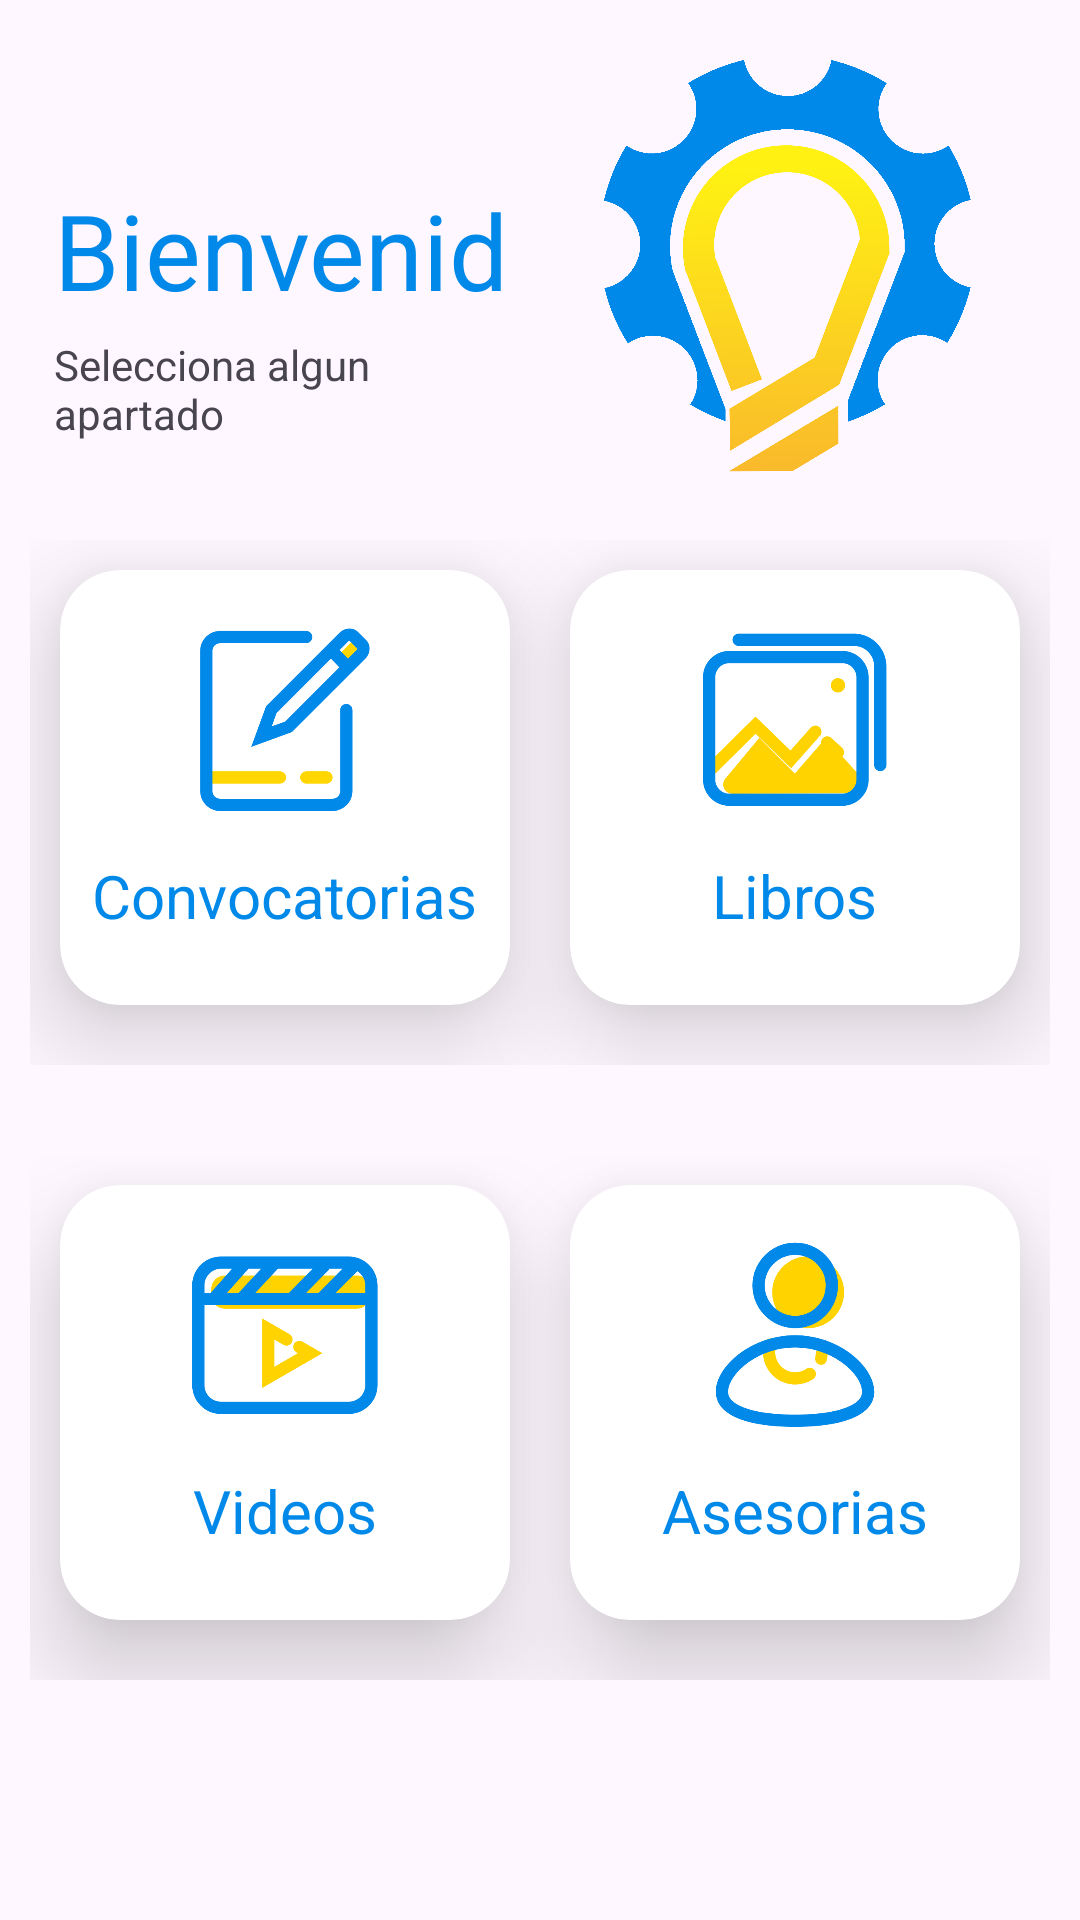

Write the Android layout XML for this screen, with the resource values it uses.
<!-- AndroidManifest.xml: application theme Theme.EmpreTEC -->
<!-- res/layout/fragment_recursos.xml -->
<?xml version="1.0" encoding="utf-8"?>
<ScrollView
    xmlns:android="http://schemas.android.com/apk/res/android"
    xmlns:tools="http://schemas.android.com/tools"
    android:layout_width="match_parent"
    android:layout_height="match_parent"
    xmlns:app="http://schemas.android.com/apk/res-auto"
    tools:context=".Fragment.Recursos">

    <androidx.constraintlayout.widget.ConstraintLayout
        android:id="@+id/constraintLayout"
        android:layout_width="match_parent"
        android:layout_height="wrap_content"
        android:layout_marginTop="20dp">

        <TextView
            android:id="@+id/titleName"
            android:layout_width="0dp"
            android:layout_height="42dp"
            android:text="@string/tv_bien"
            android:textSize="35sp"
            android:textColor="@color/blue1"
            android:layout_marginStart="18dp"
            android:layout_marginTop="40dp"
            app:layout_constraintTop_toTopOf="parent"
            app:layout_constraintStart_toStartOf="parent"
            app:layout_constraintEnd_toStartOf="@id/imaLogo"/>

        <TextView
            android:id="@+id/txtOption"
            android:layout_width="0dp"
            android:layout_height="wrap_content"
            android:text="@string/tv_opt"
            android:textSize="14sp"
            android:layout_marginStart="18dp"
            android:layout_marginTop="10dp"
            app:layout_constraintStart_toStartOf="parent"
            app:layout_constraintTop_toBottomOf="@id/titleName"
            app:layout_constraintEnd_toStartOf="@id/imaLogo"/>
        
        <ImageView
            android:id="@+id/imaLogo"
            android:layout_width="0dp"
            android:layout_height="140dp"
            android:src="@drawable/logocolortrans"
            android:contentDescription="@string/app_name"
            app:layout_constraintTop_toTopOf="parent"
            app:layout_constraintEnd_toEndOf="parent"
            android:layout_marginEnd="16dp"
            app:layout_constraintStart_toEndOf="@id/titleName"/>

        <LinearLayout
            android:id="@+id/row1"
            android:layout_width="0dp"
            android:layout_height="195dp"
            android:orientation="horizontal"
            android:layout_marginTop="10dp"
            android:padding="10dp"
            app:layout_constraintHorizontal_bias="0.0"
            app:layout_constraintStart_toStartOf="parent"
            app:layout_constraintEnd_toEndOf="parent"
            app:layout_constraintTop_toBottomOf="@id/imaLogo">

            <androidx.cardview.widget.CardView
                android:id="@+id/categoryCard"
                android:layout_width="0dp"
                android:layout_height="145dp"
                android:layout_margin="10dp"
                android:layout_weight="1"
                app:cardElevation="20dp"
                app:cardCornerRadius="20dp">

                <RelativeLayout
                    android:layout_width="match_parent"
                    android:layout_height="match_parent">

                    <TextView
                        android:id="@+id/categoryName"
                        android:layout_width="wrap_content"
                        android:layout_height="wrap_content"
                        android:text="@string/tv_invitation"
                        android:textColor="@color/blue1"
                        android:textSize="20sp"
                        android:layout_marginTop="10dp"
                        android:layout_centerHorizontal="true"
                        android:layout_below="@id/categoryImage"/>
                    
                    <ImageView
                        android:id="@+id/categoryImage"
                        android:layout_width="70dp"
                        android:layout_height="70dp"
                        android:contentDescription="@string/app_name"
                        android:src="@drawable/ic_invitation"
                        android:layout_marginTop="15dp"
                        android:layout_centerHorizontal="true"/>

                </RelativeLayout>

            </androidx.cardview.widget.CardView>

            <androidx.cardview.widget.CardView
                android:id="@+id/categoryCard2"
                android:layout_width="0dp"
                android:layout_height="145dp"
                android:layout_margin="10dp"
                android:layout_weight="1"
                app:cardElevation="20dp"
                app:cardCornerRadius="20dp">

                <RelativeLayout
                    android:layout_width="match_parent"
                    android:layout_height="match_parent">

                    <TextView
                        android:id="@+id/categoryName2"
                        android:layout_width="wrap_content"
                        android:layout_height="wrap_content"
                        android:text="@string/tv_Books"
                        android:textColor="@color/blue1"
                        android:textSize="20sp"
                        android:layout_marginTop="10dp"
                        android:layout_centerHorizontal="true"
                        android:layout_below="@id/categoryImage2"/>

                    <ImageView
                        android:id="@+id/categoryImage2"
                        android:layout_width="70dp"
                        android:layout_height="70dp"
                        android:contentDescription="@string/app_name"
                        android:src="@drawable/ic_books"
                        android:layout_marginTop="15dp"
                        android:layout_centerHorizontal="true"/>

                </RelativeLayout>

            </androidx.cardview.widget.CardView>

        </LinearLayout>

        <LinearLayout
            android:id="@+id/row2"
            android:layout_width="0dp"
            android:layout_height="195dp"
            android:orientation="horizontal"
            android:layout_marginTop="10dp"
            android:padding="10dp"
            app:layout_constraintHorizontal_bias="0.0"
            app:layout_constraintStart_toStartOf="parent"
            app:layout_constraintEnd_toEndOf="parent"
            app:layout_constraintTop_toBottomOf="@id/row1">

            <androidx.cardview.widget.CardView
                android:id="@+id/categoryCard3"
                android:layout_width="0dp"
                android:layout_height="145dp"
                android:layout_margin="10dp"
                android:layout_weight="1"
                app:cardElevation="20dp"
                app:cardCornerRadius="20dp">

                <RelativeLayout
                    android:layout_width="match_parent"
                    android:layout_height="match_parent">

                    <TextView
                        android:id="@+id/categoryName3"
                        android:layout_width="wrap_content"
                        android:layout_height="wrap_content"
                        android:text="@string/tv_Videos"
                        android:textColor="@color/blue1"
                        android:textSize="20sp"
                        android:layout_marginTop="10dp"
                        android:layout_centerHorizontal="true"
                        android:layout_below="@id/categoryImage3"/>

                    <ImageView
                        android:id="@+id/categoryImage3"
                        android:layout_width="70dp"
                        android:layout_height="70dp"
                        android:contentDescription="@string/app_name"
                        android:src="@drawable/ic_videos"
                        android:layout_marginTop="15dp"
                        android:layout_centerHorizontal="true"/>

                </RelativeLayout>

            </androidx.cardview.widget.CardView>

            <androidx.cardview.widget.CardView
                android:id="@+id/categoryCard4"
                android:layout_width="0dp"
                android:layout_height="145dp"
                android:layout_margin="10dp"
                android:layout_weight="1"
                app:cardElevation="20dp"
                app:cardCornerRadius="20dp">

                <RelativeLayout
                    android:layout_width="match_parent"
                    android:layout_height="match_parent">

                    <TextView
                        android:id="@+id/categoryName4"
                        android:layout_width="wrap_content"
                        android:layout_height="wrap_content"
                        android:text="@string/tv_consul"
                        android:textColor="@color/blue1"
                        android:textSize="20sp"
                        android:layout_marginTop="10dp"
                        android:layout_centerHorizontal="true"
                        android:layout_below="@id/categoryImage4"/>

                    <ImageView
                        android:id="@+id/categoryImage4"
                        android:layout_width="70dp"
                        android:layout_height="70dp"
                        android:contentDescription="@string/app_name"
                        android:src="@drawable/ic_consul"
                        android:layout_marginTop="15dp"
                        android:layout_centerHorizontal="true"/>

                </RelativeLayout>

            </androidx.cardview.widget.CardView>

        </LinearLayout>

    </androidx.constraintlayout.widget.ConstraintLayout>

</ScrollView>
<!-- resources referenced by this layout -->
<resources>
  <color name="blue1">#0089E9</color>
  <!-- drawable ic_books: png bitmap (drawable, 18644 bytes) -->
  <!-- drawable ic_consul: png bitmap (drawable, 23582 bytes) -->
  <!-- drawable ic_invitation: png bitmap (drawable, 17977 bytes) -->
  <!-- drawable ic_videos: png bitmap (drawable, 19089 bytes) -->
  <!-- drawable logocolortrans: png bitmap (drawable, 105808 bytes) -->
  <string name="app_name">EmprendeTEC</string>
  <string name="tv_Books">Libros</string>
  <string name="tv_Videos">Videos</string>
  <string name="tv_bien">Bienvenido</string>
  <string name="tv_consul">Asesorias</string>
  <string name="tv_invitation">Convocatorias</string>
  <string name="tv_opt">Selecciona algun apartado</string>
  <style name="Theme.EmpreTEC" parent="Base.Theme.EmpreTEC" />
  <style name="Base.Theme.EmpreTEC" parent="Theme.Material3.DayNight.NoActionBar">
          
          
          <item name="colorPrimary">@color/blue1</item>
          <item name="colorPrimaryVariant">@color/blue1</item>
          <item name="colorOnPrimary">@color/white</item>
          <item name="android:statusBarColor">@color/blue1</item>
      </style>
  <color name="white">#FFFFFFFF</color>
</resources>
